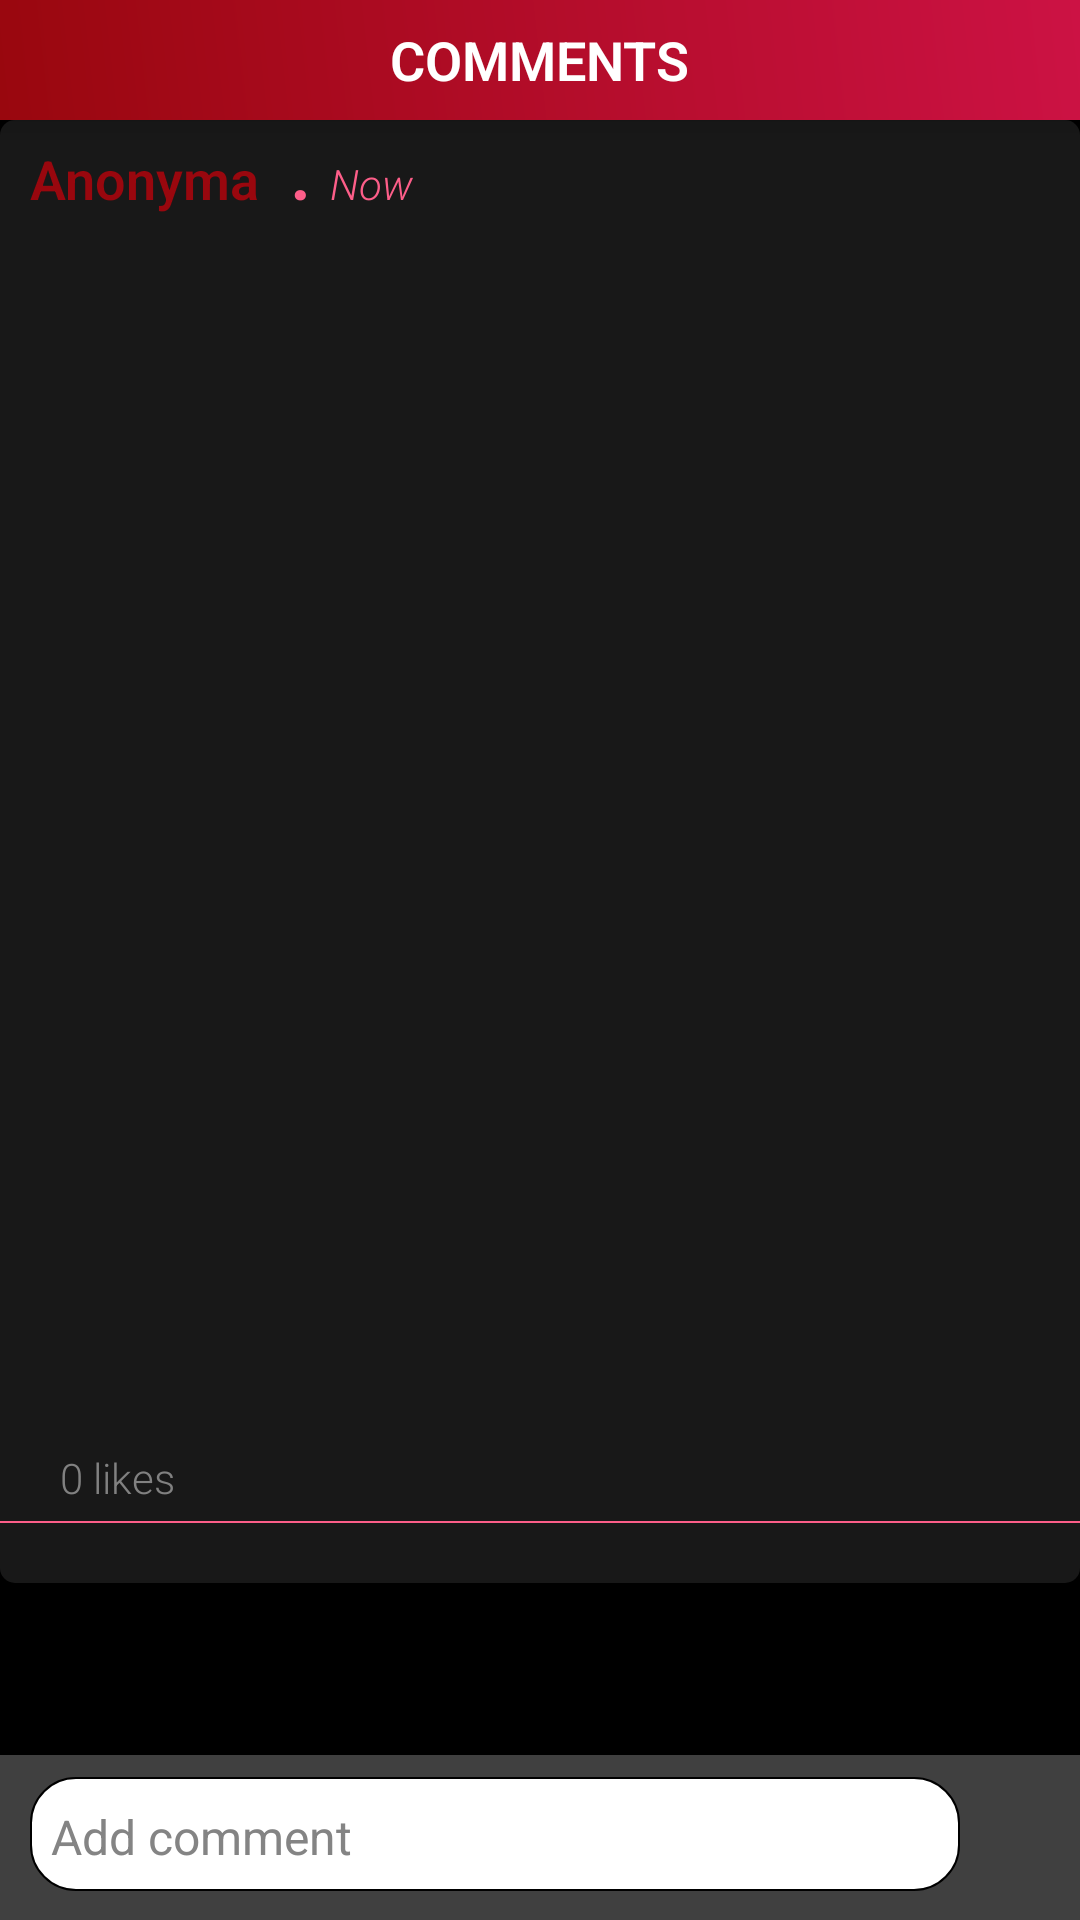

The Android layout XML behind this screen, and the referenced resources:
<!-- AndroidManifest.xml: application theme AppTheme -->
<!-- res/layout/activity_see_post_stats.xml -->
<?xml version="1.0" encoding="utf-8"?>
<RelativeLayout xmlns:android="http://schemas.android.com/apk/res/android"
    xmlns:app="http://schemas.android.com/apk/res-auto"
    xmlns:tools="http://schemas.android.com/tools"
    android:id="@+id/chatMainLayout"
    android:layout_width="match_parent"
    android:layout_height="match_parent"
    android:background="#000000"
    tools:context=".ChatActivity">

    <RelativeLayout
        android:layout_width="match_parent"
        android:layout_height="40dp"
        android:layout_alignParentTop="true"
        android:layout_centerHorizontal="true"
        android:background="@drawable/top_bar_bg"
        android:elevation="5dp">

        <Button
            android:id="@+id/back"
            android:layout_width="30dp"
            android:layout_height="30dp"
            android:layout_alignParentLeft="true"
            android:layout_centerVertical="true"
            android:layout_marginLeft="5dp"
            android:background="@drawable/ic_keyboard_backspace_black_24dp" />

        <TextView
            android:id="@+id/test"
            android:layout_width="wrap_content"
            android:layout_height="wrap_content"
            android:layout_centerHorizontal="true"
            android:layout_centerVertical="true"
            android:gravity="center"
            android:text="COMMENTS"
            android:textColor="#FFFFFF"
            android:textSize="18sp"
            android:textStyle="bold" />

    </RelativeLayout>

    <android.support.v4.widget.NestedScrollView
        android:layout_width="match_parent"
        android:layout_height="match_parent"
        android:layout_marginBottom="55dp">

        <LinearLayout
            android:layout_width="match_parent"
            android:layout_height="wrap_content"
            android:layout_marginTop="40dp"
            android:layout_marginBottom="55dp"
            android:background="@drawable/postbgcard"
            android:orientation="vertical">

            <LinearLayout
                android:layout_width="match_parent"
                android:layout_height="match_parent"
                android:orientation="horizontal">

                <android.support.v7.widget.AppCompatTextView
                    android:id="@+id/unameText"
                    android:layout_width="wrap_content"
                    android:layout_height="wrap_content"
                    android:layout_marginLeft="10dp"
                    android:layout_marginRight="10dp"
                    android:text="Anonyma"
                    android:textColor="#99070e"
                    android:textSize="18sp"
                    android:textStyle="bold" />

                <TextView
                    android:layout_width="wrap_content"
                    android:layout_height="wrap_content"
                    android:text=". "
                    android:textColor="#fd5e89"
                    android:textSize="25sp"
                    android:textStyle="bold" />

                <TextView
                    android:id="@+id/dateView"
                    android:layout_width="wrap_content"
                    android:layout_height="wrap_content"
                    android:text="Now"
                    android:textColor="#fd5e89"
                    android:textSize="14sp"
                    android:textStyle="italic" />
            </LinearLayout>

            <android.support.v7.widget.AppCompatTextView
                android:id="@+id/secretText"
                android:layout_width="match_parent"
                android:layout_height="wrap_content"
                android:layout_marginLeft="20dp"
                android:layout_marginTop="5dp"
                android:layout_marginRight="20dp"
                android:layout_marginBottom="20dp"
                android:textColor="#dadada"
                android:textSize="22sp" />

            <ImageView
                android:id="@+id/secretImage"
                android:layout_width="match_parent"
                android:layout_height="350dp" />

            <android.support.v7.widget.AppCompatTextView
                android:id="@+id/likeStats"
                android:layout_width="match_parent"
                android:layout_height="wrap_content"
                android:layout_marginLeft="20dp"
                android:layout_marginTop="5dp"
                android:layout_marginBottom="5dp"
                android:text="0 likes"
                android:textColor="#818181"
                android:textSize="14sp" />

            <View
                android:layout_width="match_parent"
                android:layout_height="0.5dp"
                android:background="#fd5e89" />


            <android.support.v7.widget.RecyclerView
                android:id="@+id/commentsRecycler"
                android:layout_width="match_parent"
                android:layout_height="wrap_content"
                android:isScrollContainer="false"
                android:nestedScrollingEnabled="true"
                android:paddingTop="20dp"></android.support.v7.widget.RecyclerView>

        </LinearLayout>
    </android.support.v4.widget.NestedScrollView>

    <RelativeLayout
        android:layout_width="match_parent"
        android:layout_height="wrap_content"
        android:layout_alignParentBottom="true"
        android:layout_centerHorizontal="true"
        android:background="#404040"
        android:elevation="5dp"
        android:minHeight="55dp">

        <EditText
            android:id="@+id/currentComment"
            android:layout_width="match_parent"
            android:layout_height="wrap_content"
            android:layout_centerVertical="true"
            android:layout_marginLeft="10dp"
            android:layout_marginTop="10dp"
            android:layout_marginRight="40dp"
            android:background="@drawable/write_chat_edittext_bg"
            android:cursorVisible="true"
            android:hint="Add comment"
            android:minHeight="40dp"
            android:padding="7dp"
            android:textColor="#131313"
            android:textColorHint="#848484"
            android:textCursorDrawable="@null"
            android:textSize="16sp" />

        <Button
            android:id="@+id/addComment"
            android:layout_width="30dp"
            android:layout_height="30dp"
            android:layout_alignParentRight="true"
            android:layout_marginTop="10dp"
            android:layout_marginRight="5dp"
            android:background="@drawable/ic_done_black_24dp" />

    </RelativeLayout>

</RelativeLayout>
<!-- resources referenced by this layout -->
<resources>
  <!-- drawable postbgcard (drawable) -->
  <?xml version="1.0" encoding="utf-8"?>
  <layer-list xmlns:android="http://schemas.android.com/apk/res/android">
      <item android:bottom="0dp">
          <shape android:shape="rectangle">
              <corners android:radius="5dp"/>
              <solid android:color="#181818"/>
          </shape>
      </item>
  </layer-list>
  <!-- drawable top_bar_bg (drawable) -->
  <shape xmlns:android="http://schemas.android.com/apk/res/android" android:shape="rectangle" >
      <gradient
          android:startColor="#99070e"
          android:endColor="#cc1244"
          android:angle="45"/>
  </shape>
  <!-- drawable write_chat_edittext_bg (drawable) -->
  <?xml version="1.0" encoding="utf-8"?>
  <layer-list xmlns:android="http://schemas.android.com/apk/res/android">
  <item android:bottom="2dp">
      <shape xmlns:android="http://schemas.android.com/apk/res/android"
          android:shape="rectangle" android:padding="10dp">
          <solid android:color="#ffffff"/>
          <stroke android:color="#000000"
              android:width="0.5dp"></stroke>
          <corners
              android:bottomRightRadius="15dp"
              android:bottomLeftRadius="15dp"
              android:topLeftRadius="15dp"
              android:topRightRadius="15dp"/>
      </shape>
  </item>
  </layer-list>
  <style name="AppTheme" parent="Theme.AppCompat.Light.DarkActionBar">
          
          <item name="colorPrimary">@color/colorPrimary</item>
          <item name="colorPrimaryDark">@color/colorPrimaryDark</item>
          <item name="colorAccent">@color/colorAccent</item>
          <item name="windowNoTitle">true</item>
          <item name="windowActionBar">false</item>
          <item name="android:textViewStyle">@style/RobotoTextViewStyle</item>
          <item name="android:buttonStyle">@style/RobotoButtonStyle</item>
  
          <item name="android:windowContentTransitions">true</item>
          <item name="android:windowAllowEnterTransitionOverlap">true</item>
          <item name="android:windowAllowReturnTransitionOverlap">true</item>
          <item name="android:windowSharedElementEnterTransition">@android:transition/move</item>
          <item name="android:windowSharedElementExitTransition">@android:transition/move</item>
      </style>
  <color name="colorPrimary">#9c9c9c</color>
  <color name="colorPrimaryDark">#161616</color>
  <color name="colorAccent">#e72152</color>
  <style name="RobotoTextViewStyle" parent="android:Widget.TextView">
          <item name="android:fontFamily">sans-serif-light</item>
      </style>
  <style name="RobotoButtonStyle" parent="android:Widget.Holo.Button">
          <item name="android:fontFamily">sans-serif-light</item>
      </style>
</resources>
